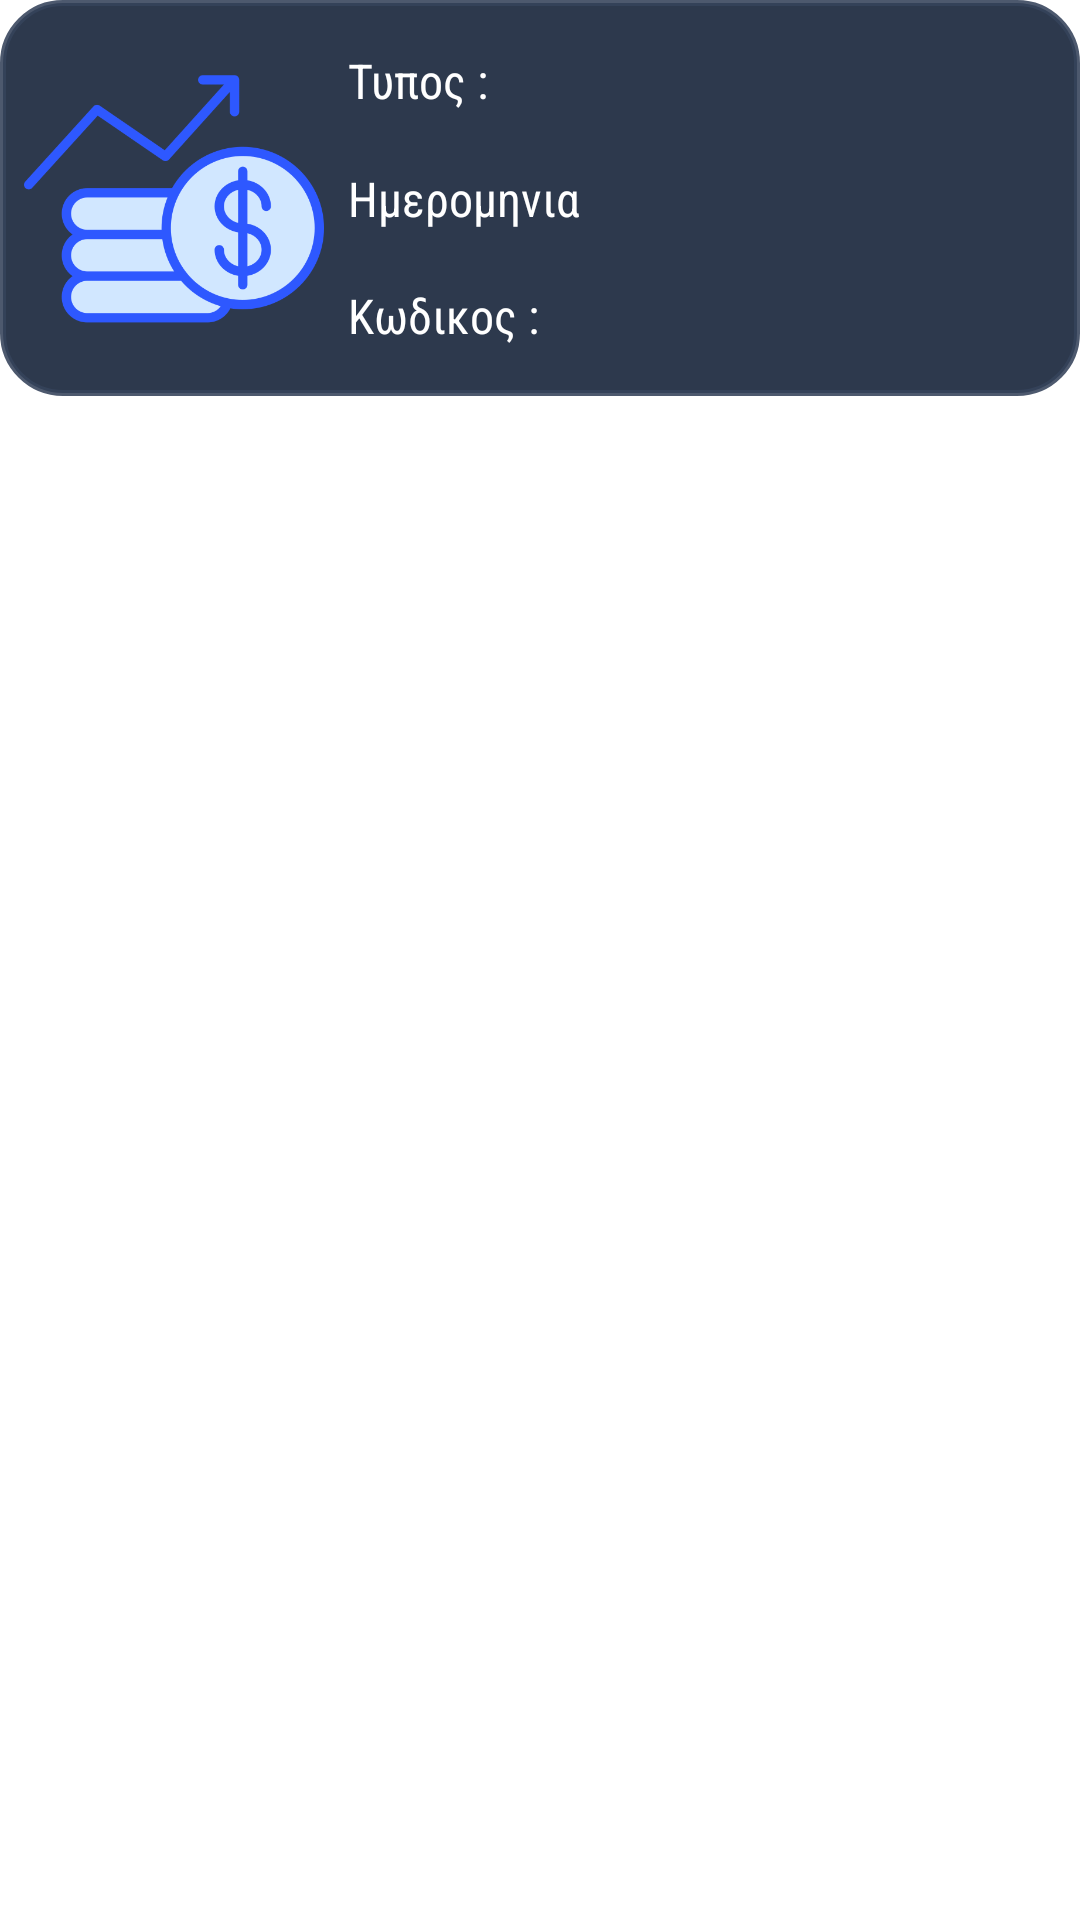

Android layout source for this screen:
<!-- AndroidManifest.xml: application theme Theme.Ergasia -->
<!-- res/layout/recycler_row_income.xml -->
<?xml version="1.0" encoding="utf-8"?>
<androidx.cardview.widget.CardView xmlns:android="http://schemas.android.com/apk/res/android"
    xmlns:app="http://schemas.android.com/apk/res-auto"
    android:id="@+id/card_view_root"
    android:layout_width="match_parent"
    android:layout_height="wrap_content"
    android:layout_marginStart="16dp"
    android:layout_marginEnd="16dp"
    android:layout_marginTop="5dp"
    android:layout_marginBottom="5dp"
    app:cardBackgroundColor="#00000000"
    app:cardElevation="0dp">

    <androidx.constraintlayout.widget.ConstraintLayout
        android:id="@+id/row_layout_parent"
        android:layout_width="match_parent"
        android:layout_height="wrap_content"
        android:background="@drawable/corners"
        android:padding="8dp">

        <ImageView
            android:id="@+id/rerowImage"
            android:layout_width="100dp"
            android:layout_height="100dp"
            android:layout_marginTop="8dp"
            android:layout_marginBottom="8dp"
            android:clickable="false"
            app:layout_constraintBottom_toBottomOf="parent"
            app:layout_constraintStart_toStartOf="parent"
            app:layout_constraintTop_toTopOf="parent"
            app:srcCompat="@drawable/up" />

        <TextView
            android:id="@+id/rerowType"
            android:layout_width="wrap_content"
            android:layout_height="wrap_content"
            android:layout_marginStart="8dp"
            android:fontFamily="sans-serif-condensed"
            android:text="Τυπος : "
            android:textColor="@color/white"
            android:textSize="16dp"
            app:layout_constraintStart_toEndOf="@+id/rerowImage"
            app:layout_constraintTop_toTopOf="@+id/rerowImage" />

        <TextView
            android:id="@+id/rerowId"
            android:layout_width="wrap_content"
            android:layout_height="wrap_content"
            android:layout_marginStart="8dp"
            android:fontFamily="sans-serif-condensed"
            android:text="Κωδικος :"
            android:textColor="@color/white"
            android:textSize="16dp"
            app:layout_constraintBottom_toBottomOf="@+id/rerowImage"
            app:layout_constraintStart_toEndOf="@+id/rerowImage" />

        <TextView
            android:id="@+id/rerowAmount"
            android:layout_width="0dp"
            android:layout_height="wrap_content"
            android:layout_marginEnd="8dp"
            android:fontFamily="sans-serif-medium"
            android:gravity="end"
            android:textSize="16dp"
            android:textColor="#45ED02"

            app:layout_constraintBottom_toBottomOf="@+id/rerowType"
            app:layout_constraintEnd_toEndOf="parent"
            app:layout_constraintHorizontal_bias="0.0"
            app:layout_constraintStart_toEndOf="@+id/rerowType"
            app:layout_constraintTop_toTopOf="@+id/rerowType"
            app:layout_constraintVertical_bias="0.0" />

        <TextView
            android:id="@+id/rerowDate"
            android:layout_width="wrap_content"
            android:layout_height="wrap_content"
            android:layout_marginStart="8dp"
            android:fontFamily="sans-serif-condensed"
            android:text="Ημερομηνια"
            android:textColor="@color/white"
            android:textSize="16dp"
            app:layout_constraintBottom_toBottomOf="parent"
            app:layout_constraintStart_toEndOf="@+id/rerowImage"
            app:layout_constraintTop_toTopOf="parent" />

    </androidx.constraintlayout.widget.ConstraintLayout>
</androidx.cardview.widget.CardView>
<!-- resources referenced by this layout -->
<resources>
  <color name="white">#FFFFFFFF</color>
  <!-- drawable corners (drawable) -->
  <?xml version="1.0" encoding="utf-8"?>
  <shape xmlns:android="http://schemas.android.com/apk/res/android">
      <solid
          android:color="#2D394D"
          android:angle="90" />
      <corners
          android:radius="20dp" />
  
      <stroke
          android:width="2dp"
          android:color="#E136435B"/>
  </shape>
  <!-- drawable up: png bitmap (drawable, 27393 bytes) -->
  <style name="Theme.Ergasia" parent="Theme.MaterialComponents.Light.DarkActionBar">
          
          <item name="colorPrimary">@color/blue_menu</item>
          <item name="colorPrimaryVariant">@color/black</item>
          <item name="colorOnPrimary">@color/black</item>
          
          <item name="colorSecondary">@color/blue_menu</item>
          <item name="colorSecondaryVariant">@color/black</item>
          <item name="colorOnSecondary">@color/black</item>
          
          <item name="android:statusBarColor">@android:color/transparent</item>
          <item name="android:navigationBarColor">@android:color/transparent</item>
          <item name="android:forceDarkAllowed" tools:targetApi="q">false</item>
          <item name="android:windowLayoutInDisplayCutoutMode" tools:targetApi="p">shortEdges</item>
      </style>
  <color name="blue_menu">#002787</color>
  <color name="black">#FF000000</color>
</resources>
